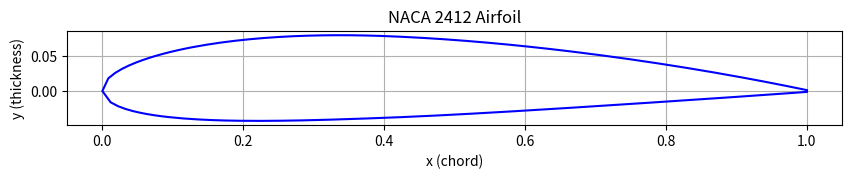

Python code for this plot:
"""
Script Name: airfoil_plotter.py
Description: Generates and plots the coordinates of a NACA 4-digit airfoil.
"""

import numpy as np
import matplotlib.pyplot as plt


def naca4(m, p, t, num_points=100):
    """
    Generate the coordinates of a 4-digit NACA airfoil.

    Parameters:
        m (float): Maximum camber (first digit) / 100.
        p (float): Position of max camber (second digit) / 10.
        t (float): Maximum thickness (last two digits) / 100.
        num_points (int): Number of coordinate points.

    Returns:
        tuple: (x, y) coordinates of the airfoil shape.
    """
    x = np.linspace(0, 1, num_points)

    # Thickness distribution
    yt = 5 * t * (
        0.2969 * np.sqrt(x)
        - 0.1260 * x
        - 0.3516 * x**2
        + 0.2843 * x**3
        - 0.1015 * x**4
    )

    # Camber line and slope
    yc = np.where(
        x < p,
        m / (p**2) * (2 * p * x - x**2),
        m / ((1 - p) ** 2) * ((1 - 2 * p) + 2 * p * x - x**2),
    )

    dyc_dx = np.where(
        x < p,
        2 * m / (p**2) * (p - x),
        2 * m / ((1 - p) ** 2) * (p - x),
    )

    theta = np.arctan(dyc_dx)

    # Upper and lower surfaces
    xu = x - yt * np.sin(theta)
    yu = yc + yt * np.cos(theta)

    xl = x + yt * np.sin(theta)
    yl = yc - yt * np.cos(theta)

    return np.concatenate([xu[::-1], xl[1:]]), np.concatenate([yu[::-1], yl[1:]])


def plot_airfoil(code="2412"):
    """
    Plot a 4-digit NACA airfoil given its code.

    Parameters:
        code (str): 4-digit NACA code (e.g., "2412").
    """
    if len(code) != 4 or not code.isdigit():
        raise ValueError("NACA code must be 4 digits (e.g., '2412').")

    m = int(code[0]) / 100
    p = int(code[1]) / 10
    t = int(code[2:]) / 100

    x, y = naca4(m, p, t)

    plt.figure(figsize=(10, 4))
    plt.plot(x, y, "b-")
    plt.gca().set_aspect("equal", adjustable="box")
    plt.title(f"NACA {code} Airfoil")
    plt.xlabel("x (chord)")
    plt.ylabel("y (thickness)")
    plt.grid(True)
    plt.show()


if __name__ == "__main__":
    # Example
    plot_airfoil("2412")



